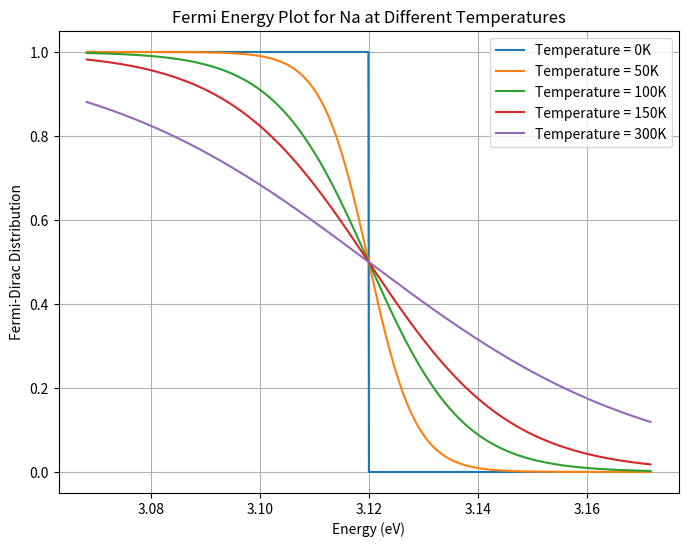

Reproduce this figure in Python.
import numpy as np
import matplotlib.pyplot as plt

# Constants
k_B = 8.617333262145e-5  # Boltzmann constant in eV/K

# Given Fermi energy
E_f = 3.12  # in eV

# Temperatures
temperatures = [0, 50, 100, 150, 300]  # in Kelvin

# Energy range for the plot
energy_range = np.linspace(E_f - 2 * k_B * max(temperatures),
                           E_f + 2 * k_B * max(temperatures), 1000)


# Calculate Fermi-Dirac distribution function
def fermi_dirac_distribution(energy, temperature):
    if temperature == 0:
        # Avoid division by zero by returning a step function
        return np.heaviside(E_f - energy, 0.5)
    else:
        return 1 / (1 + np.exp((energy - E_f) / (k_B * temperature)))


# Plotting
plt.figure(figsize=(8, 6))

for T in temperatures:
    fermi_dist = fermi_dirac_distribution(energy_range, T)
    plt.plot(energy_range, fermi_dist, label=f'Temperature = {T}K')

# Setting labels and title
plt.xlabel('Energy (eV)')
plt.ylabel('Fermi-Dirac Distribution')
plt.title('Fermi Energy Plot for Na at Different Temperatures')
plt.legend()
plt.grid(True)
plt.show()
